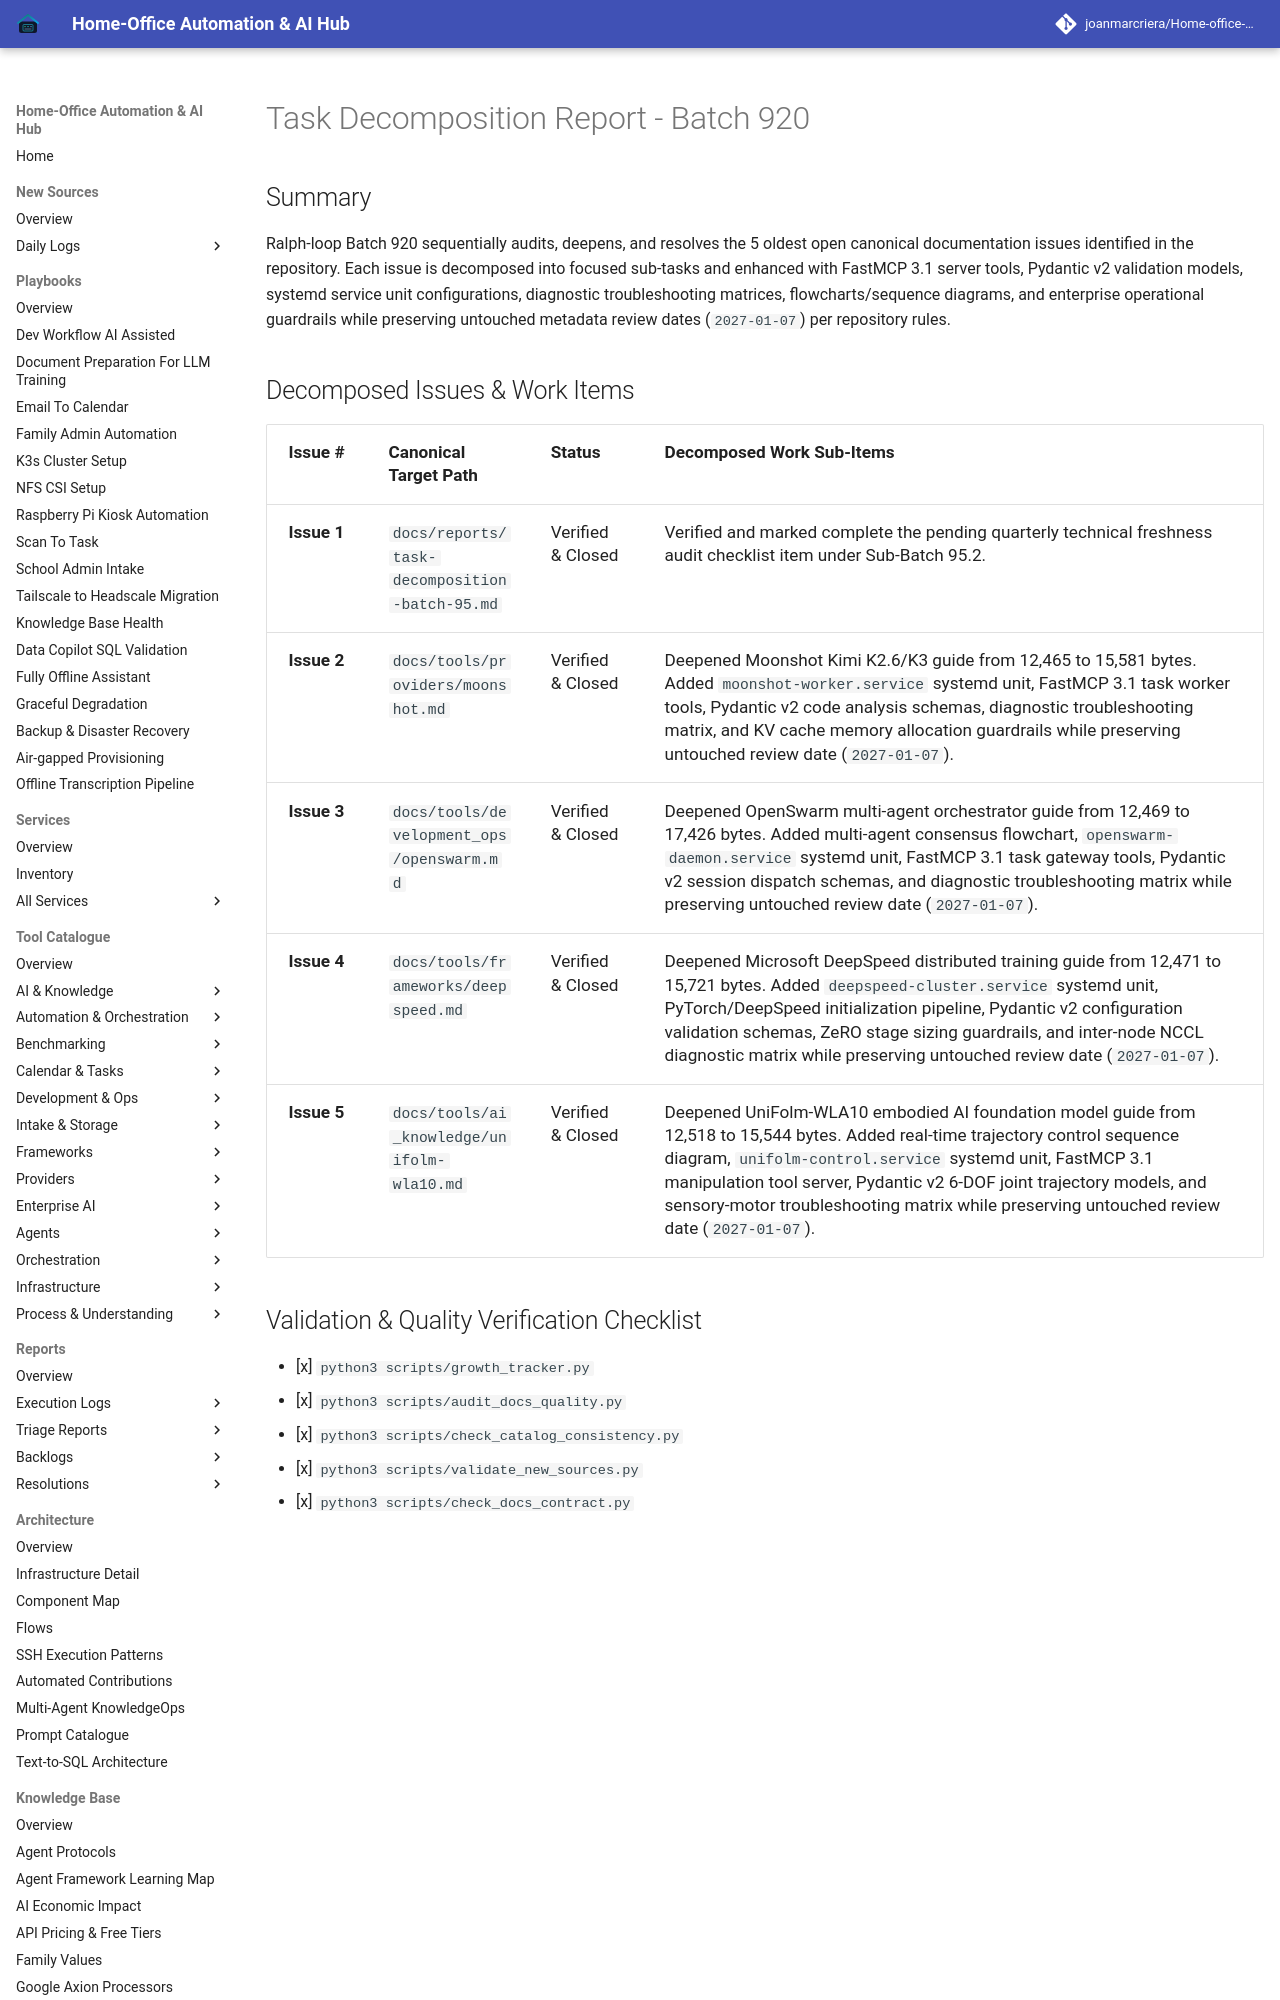

repository: joanmarcriera/Home-office-automations · page: reports/task-decomposition-batch-920/index.html · generator: mkdocs

# Task Decomposition Report - Batch 920

## Summary
Ralph-loop Batch 920 sequentially audits, deepens, and resolves the 5 oldest open canonical documentation issues identified in the repository. Each issue is decomposed into focused sub-tasks and enhanced with FastMCP 3.1 server tools, Pydantic v2 validation models, systemd service unit configurations, diagnostic troubleshooting matrices, flowcharts/sequence diagrams, and enterprise operational guardrails while preserving untouched metadata review dates (`2027-01-07`) per repository rules.
